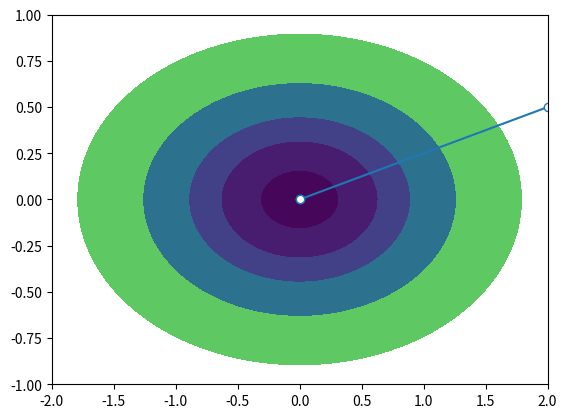

Here is the Python script that generated this plot:
import matplotlib.pyplot as plt
import numpy as np
from numpy import dot
from numpy.linalg import eig, inv


def MyFun(mu):
    y = mu[0] ** 2 + 4 * mu[1] ** 2
    return y
def D_MyFun(mu):
    #dydm = np.array([[2 * mu[0]], [8 * mu[1]]])
    dydm =np.concatenate(([2 * mu[0]], [8 * mu[1]]))
    return dydm
def DD_MyFun(mu):
    #dydm = np.array([[2 * mu[0]], [8 * mu[1]]])
    ddydm =np.array([[2,0], [0,8]])
    return ddydm

if __name__ == '__main__':
    mu0 = np.array([[2], [0.5]])
    #mu0=np.concatenate((2,0.5))
    alpha = 0.20
    eps = 1e-4
    Fun_Val = MyFun(mu0)
    Para_Mu = mu0
    dydm = D_MyFun(mu0)
    Iter = 0
    while np.linalg.norm(dydm) > eps:
        dydm = D_MyFun(mu0)
        ddydm = DD_MyFun(mu0)
        c2=min(eig(ddydm)[0])
        if c2 > 0:
            mu0 = mu0 - dot(inv(ddydm),dydm)
        else:
            mu0 = mu0 - alpha * dydm
        Para_Mu = np.concatenate((Para_Mu, mu0),1)
        Iter = Iter + 1
        if Iter > 50:
            break
    fig = plt.figure('fig')
    x = np.array([x / 100.0 for x in range(-200, 201, 1)])
    y = np.array([x / 100.0 for x in range(-100, 101, 1)])
    X, Y = np.meshgrid(x, y)
    F = X ** 2 + 4 * Y ** 2
    c = [0,0.1,0.4,0.8,1.6,3.2]
    plt.contourf(X, Y, F, np.sort(c))
    #plt.contour(X, Y, F)

    plt.plot(Para_Mu[0, :], Para_Mu[1, :], 'o-', markerfacecolor='w')
    plt.xlim(-2, 2)
    plt.ylim(-1, 1)
    plt.show()